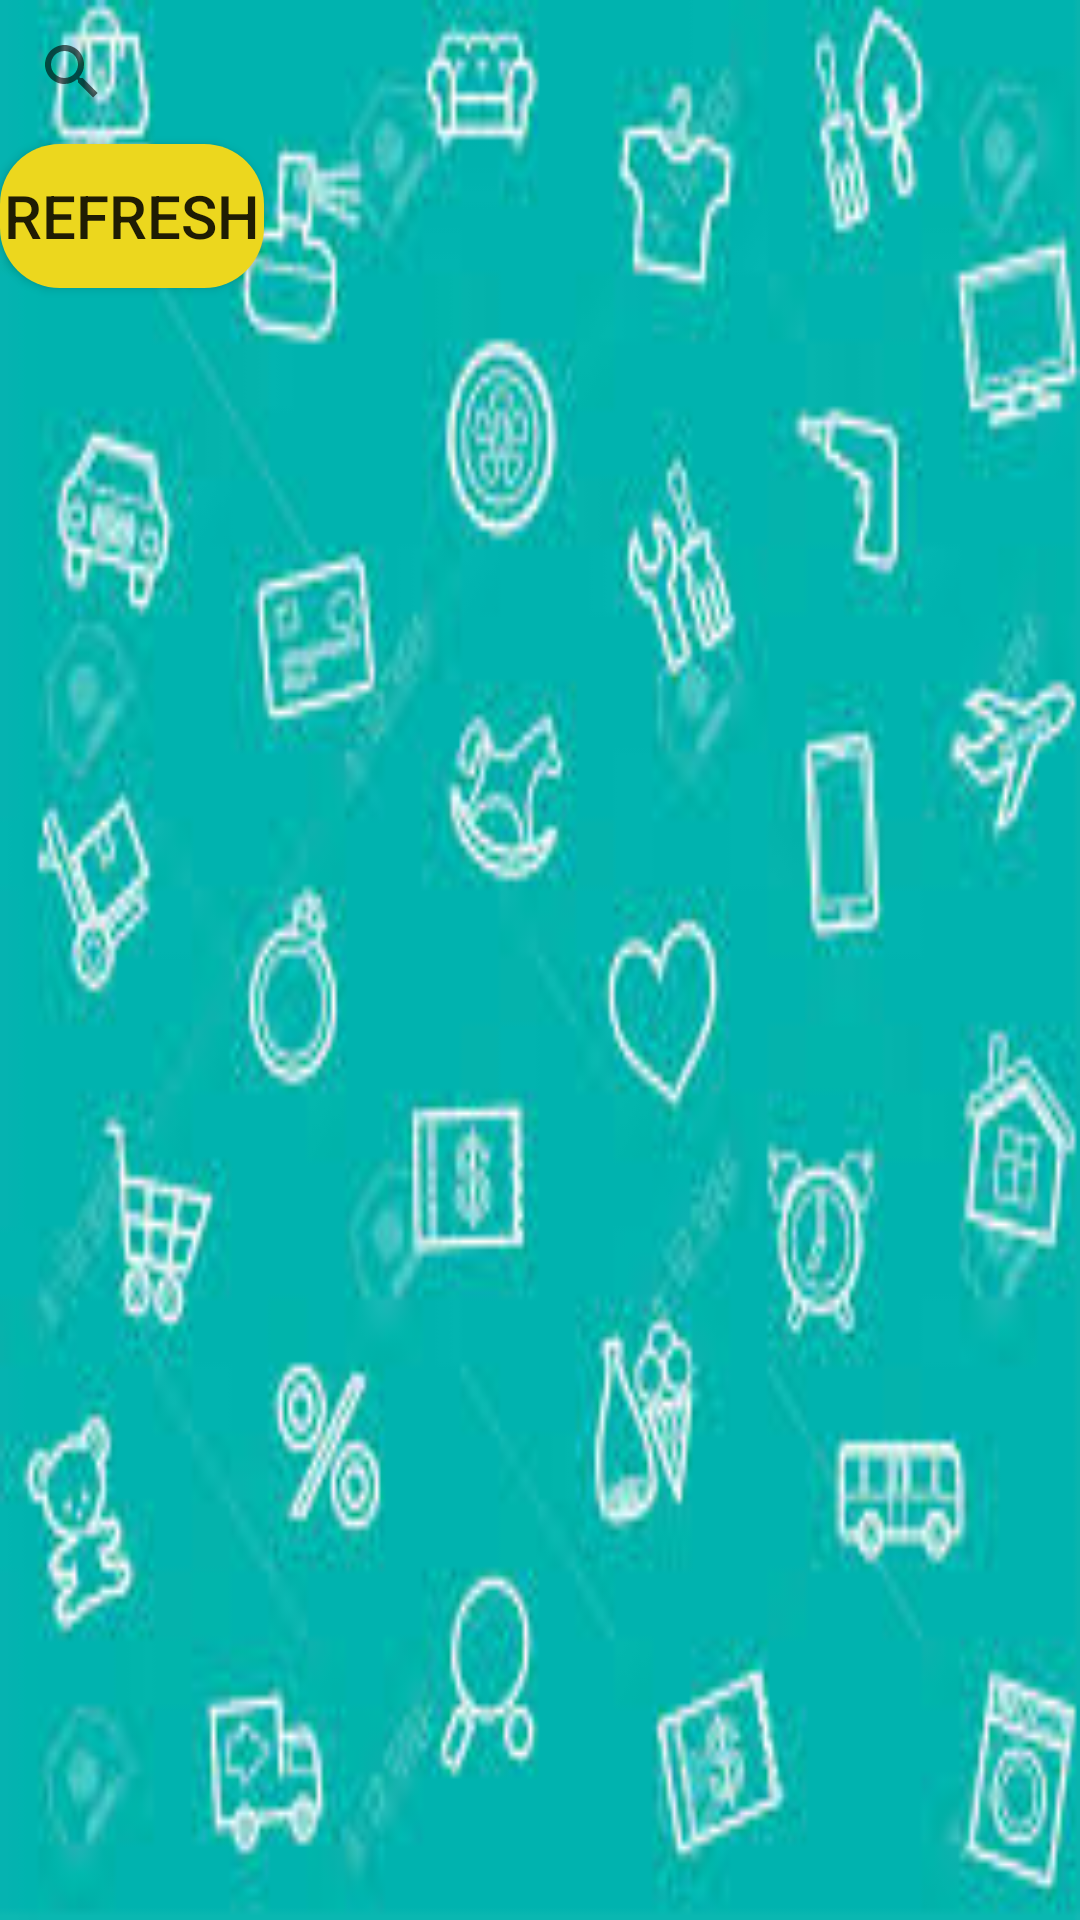

Android layout source for this screen:
<!-- AndroidManifest.xml: application theme Theme.ShoppingProject -->
<!-- res/layout/fragment_iphone.xml -->
<?xml version="1.0" encoding="utf-8"?>
<LinearLayout xmlns:android="http://schemas.android.com/apk/res/android"
    xmlns:tools="http://schemas.android.com/tools"
    android:layout_width="match_parent"
    android:layout_height="match_parent"
    android:orientation="vertical"
    android:background="@drawable/images"
    tools:context=".IphoneFragment">
    <androidx.appcompat.widget.SearchView
        android:layout_width="match_parent"
        android:layout_height="wrap_content"
        android:id="@+id/searchviewIphone"/>
    <Button
        android:layout_width="wrap_content"
        android:layout_height="wrap_content"
        android:textSize="20dp"
        android:text="Refresh"
        android:id="@+id/refresh"
        android:background="@drawable/background_phone"/>
    <androidx.recyclerview.widget.RecyclerView
        android:layout_width="match_parent"
        android:layout_height="match_parent"
        android:id="@+id/recylerviewIphone"/>

</LinearLayout>
<!-- resources referenced by this layout -->
<resources>
  <!-- drawable background_phone (drawable) -->
  <?xml version="1.0" encoding="utf-8"?>
  <shape
      xmlns:android="http://schemas.android.com/apk/res/android"
      android:shape= "rectangle"  >
      <solid android:color="#ECD71E"/>
      <corners
          android:radius="20dp" />
  </shape>
  <!-- drawable images: jpeg bitmap (drawable, 13598 bytes) -->
  <style name="Theme.ShoppingProject" parent="Theme.AppCompat.DayNight.DarkActionBar">
          
          <item name="colorPrimary">@color/purple_500</item>
          <item name="colorPrimaryVariant">@color/purple_700</item>
          <item name="colorOnPrimary">@color/white</item>
          
          <item name="colorSecondary">@color/teal_200</item>
          <item name="colorSecondaryVariant">@color/teal_700</item>
          <item name="colorOnSecondary">@color/black</item>
          
          <item name="android:statusBarColor" tools:targetApi="l">?attr/colorPrimaryVariant</item>
          
      </style>
  <!-- not gathered from this repository: default colours our renderer supplied (Android Studio template values) -->
  <color name="purple_500">#FF6200EE</color>
  <color name="purple_700">#FF3700B3</color>
  <color name="teal_200">#FF03DAC5</color>
  <color name="teal_700">#FF018786</color>
  <color name="black">#FF000000</color>
  <color name="white">#FFFFFFFF</color>
</resources>
